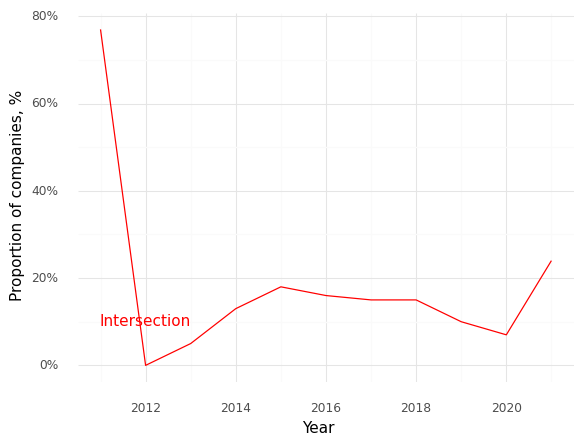

Values plotted in this chart, from the file beside it:
, Year, Intersection (Prop)
0, 2011, 0.77
1, 2012, 0.0
2, 2013, 0.05
3, 2014, 0.13
4, 2015, 0.18
5, 2016, 0.16
6, 2017, 0.15
7, 2018, 0.15
8, 2019, 0.1
9, 2020, 0.07
10, 2021, 0.24
